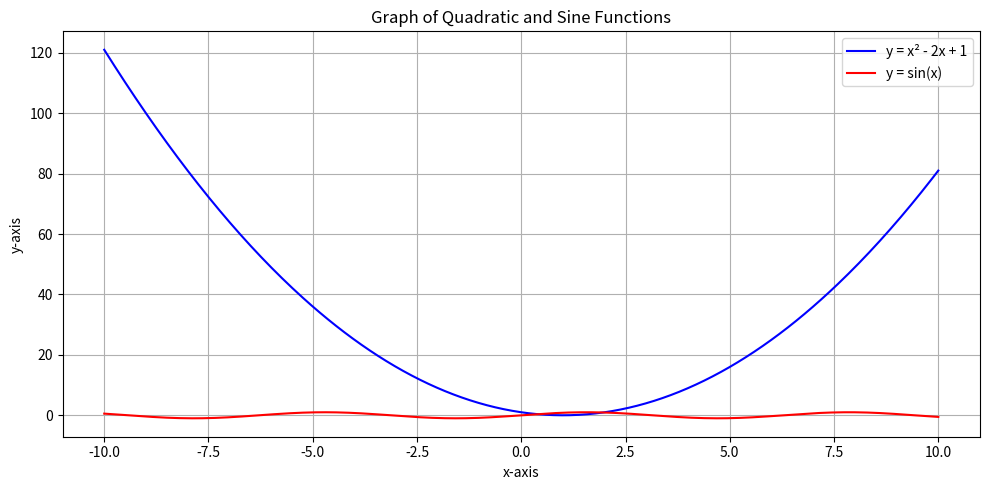

The script that saved this image:
# using any mathematical function or equation to give graphical representation like star,graph
import matplotlib.pyplot as plt
import numpy as np
x = np.linspace(-10, 10, 400)
y1 = x**2 - 2*x + 1           
y2 = np.sin(x)
plt.figure(figsize=(10, 5))
plt.plot(x, y1, label='y = x² - 2x + 1', color='blue')
plt.plot(x, y2, label='y = sin(x)', color='red')
plt.title("Graph of Quadratic and Sine Functions")
plt.xlabel("x-axis")
plt.ylabel("y-axis")
plt.legend()
plt.grid(True)
plt.tight_layout()
plt.show()